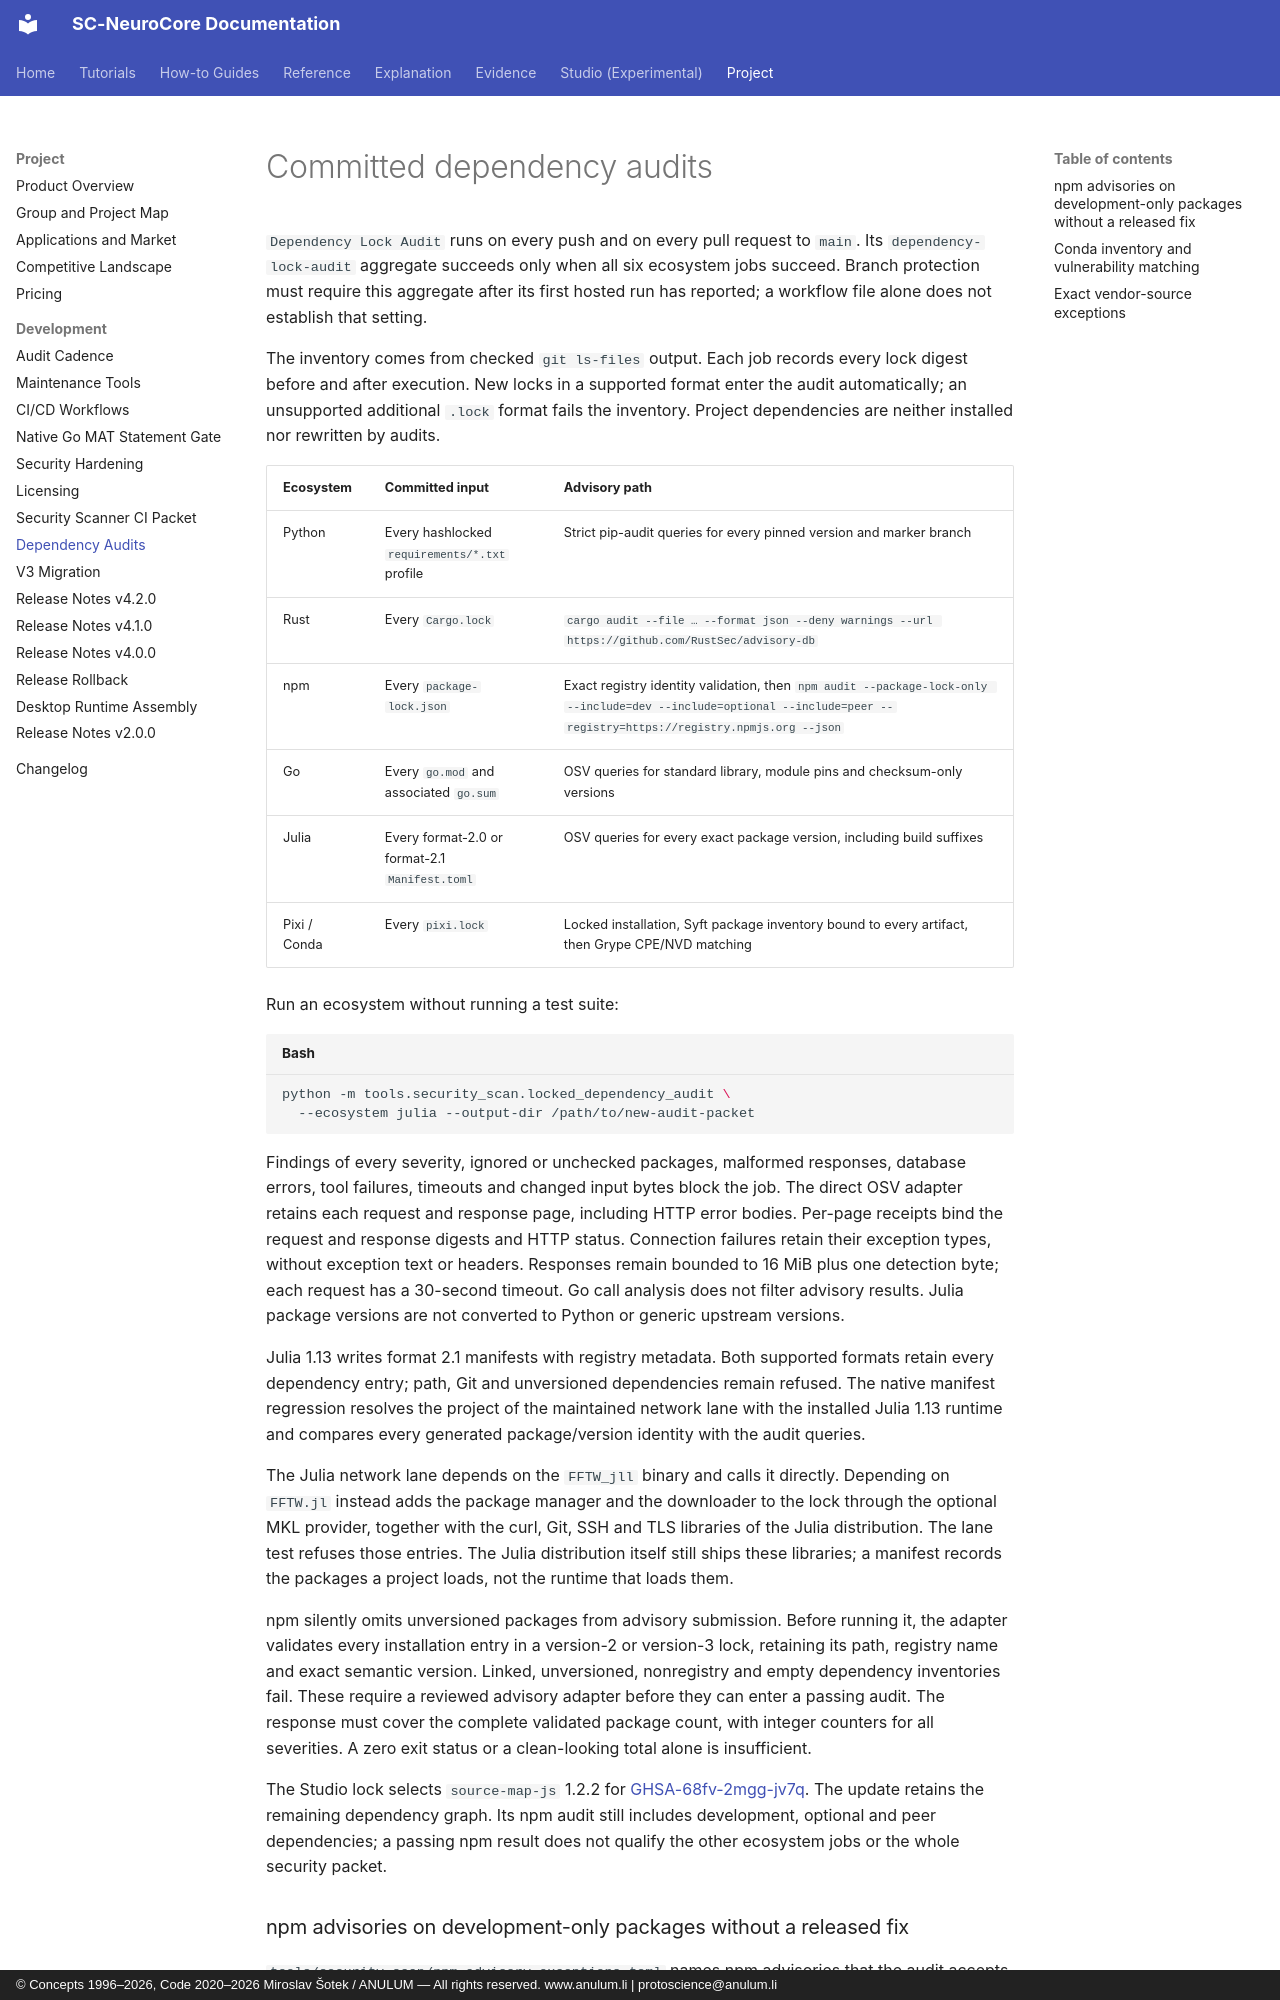

repository: anulum/sc-neurocore · page: development/dependency_audits/index.html · generator: mkdocs · copyright: © Concepts 1996–2026, Code 2020–2026 Miroslav Šotek / ANULUM — All rights reserved. www.anulum.li | protoscience@anulum.li

# Committed dependency audits

`Dependency Lock Audit` runs on every push and on every pull request to `main`.
Its `dependency-lock-audit` aggregate succeeds only when all six ecosystem
jobs succeed. Branch protection must require this aggregate after its first
hosted run has reported; a workflow file alone does not establish that setting.

The inventory comes from checked `git ls-files` output. Each job records every
lock digest before and after execution. New locks in a supported format enter
the audit automatically; an unsupported additional `.lock` format fails the
inventory. Project dependencies are neither installed nor rewritten by audits.

| Ecosystem | Committed input | Advisory path |
|---|---|---|
| Python | Every hashlocked `requirements/*.txt` profile | Strict pip-audit queries for every pinned version and marker branch |
| Rust | Every `Cargo.lock` | `cargo audit --file … --format json --deny warnings --url https://github.com/RustSec/advisory-db` |
| npm | Every `package-lock.json` | Exact registry identity validation, then `npm audit --package-lock-only --include=dev --include=optional --include=peer --registry=https://registry.npmjs.org --json` |
| Go | Every `go.mod` and associated `go.sum` | OSV queries for standard library, module pins and checksum-only versions |
| Julia | Every format-2.0 or format-2.1 `Manifest.toml` | OSV queries for every exact package version, including build suffixes |
| Pixi / Conda | Every `pixi.lock` | Locked installation, Syft package inventory bound to every artifact, then Grype CPE/NVD matching |

Run an ecosystem without running a test suite:

```bash
python -m tools.security_scan.locked_dependency_audit \
  --ecosystem julia --output-dir /path/to/new-audit-packet
```

Findings of every severity, ignored or unchecked packages, malformed responses,
database errors, tool failures, timeouts and changed input bytes block the job.
The direct OSV adapter retains each request and response page, including HTTP
error bodies. Per-page receipts bind the request and response digests and HTTP
status. Connection failures retain their exception types, without exception
text or headers. Responses remain bounded to 16 MiB plus one detection byte;
each request has a 30-second timeout. Go call analysis does not filter advisory
results. Julia package versions are not converted to Python or generic upstream
versions.

Julia 1.13 writes format 2.1 manifests with registry metadata. Both supported
formats retain every dependency entry; path, Git and unversioned dependencies
remain refused. The native manifest regression resolves the project of the
maintained network lane with the installed Julia 1.13 runtime and compares every generated
package/version identity with the audit queries.

The Julia network lane depends on the `FFTW_jll` binary and calls it directly.
Depending on `FFTW.jl` instead adds the package manager and the downloader to
the lock through the optional MKL provider, together with the curl, Git, SSH
and TLS libraries of the Julia distribution. The lane test refuses those
entries. The Julia distribution itself still ships these libraries; a manifest
records the packages a project loads, not the runtime that loads them.

npm silently omits unversioned packages from advisory submission. Before running
it, the adapter validates every installation entry in a version-2 or version-3
lock, retaining its path, registry name and exact semantic version. Linked,
unversioned, nonregistry and empty dependency inventories fail. These require a
reviewed advisory adapter before they can enter a passing audit. The response
must cover the complete validated package count, with integer counters for all
severities. A zero exit status or a clean-looking total alone is insufficient.

The Studio lock selects `source-map-js` 1.2.2 for
[GHSA-68fv-2mgg-jv7q](https://github.com/advisories/GHSA-68fv-2mgg-jv7q).
The update retains the remaining dependency graph. Its npm audit still includes
development, optional and peer dependencies; a passing npm result does not
qualify the other ecosystem jobs or the whole security packet.
